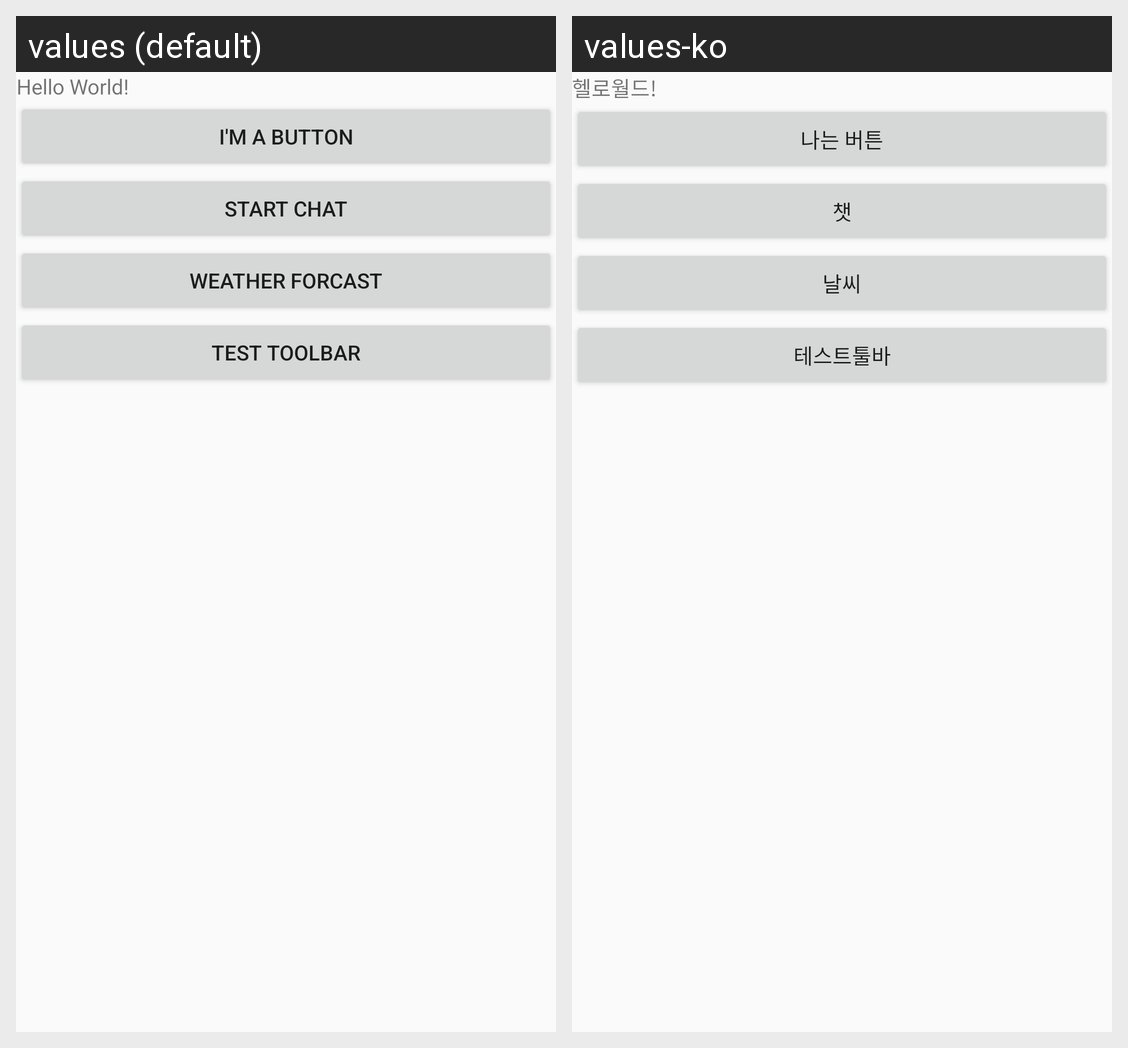

Strings drawn on this Android screen and how each of the app's shown locales translates them:
Android screen res/layout/activity_start.xml rendered under 2 locales, left to right: values (default), values-ko. Device: Nexus 5 (rendered at 1080×1920; each locale shown at half size, 540×960, under a caption strip naming it); theme Theme.AppCompat.Light.NoActionBar.
Strings drawn on this screen, with the default value and each locale's value (text and hints the layout hard-codes, and strings that could not be matched under every locale, appear in the picture but are not listed):

hello_message
  values: Hello World!
  values-ko: 헬로월드!

ButtonText
  values: I'm a button
  values-ko: 나는 버튼

chat
  values: Start Chat
  values-ko: 챗

weather
  values: Weather Forcast
  values-ko: 날씨

title_activity_test_toolbar
  values: Test Toolbar
  values-ko: 테스트툴바
